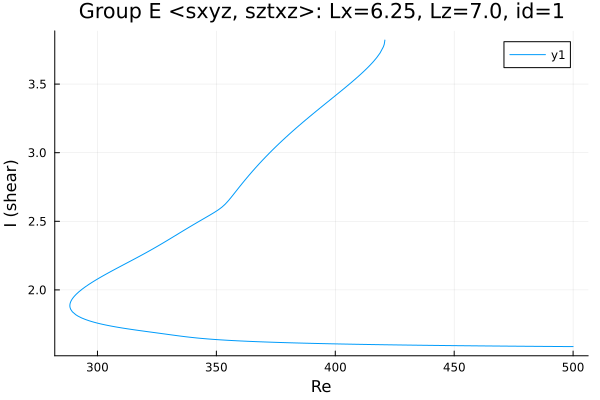

Data behind this chart, as committed beside it:
Re, shear
420.8, 3.821
420.8, 3.821
420.8, 3.821
420.8, 3.821
420.8, 3.82
420.8, 3.82
420.8, 3.819
420.8, 3.818
420.6, 3.791
420.2, 3.772
418.8, 3.726
417.4, 3.693
416, 3.663
414.6, 3.637
413.2, 3.612
411.8, 3.589
410.3, 3.566
408.9, 3.544
407.5, 3.523
406.1, 3.502
404.7, 3.482
403.3, 3.461
401.9, 3.441
400.4, 3.421
399, 3.402
397.6, 3.382
396.2, 3.362
394.8, 3.342
393.4, 3.322
392, 3.302
390.5, 3.282
390.5, 3.281
389.1, 3.261
387.7, 3.24
386.2, 3.22
384.8, 3.199
383.4, 3.177
382, 3.156
380.6, 3.134
379.2, 3.112
377.8, 3.089
376.3, 3.066
374.9, 3.042
373.5, 3.018
372.1, 2.994
370.7, 2.969
369.3, 2.943
367.9, 2.916
366.4, 2.889
365, 2.862
363.6, 2.833
362.2, 2.804
360.8, 2.774
359.4, 2.744
358, 2.713
356.5, 2.682
355.1, 2.652
353.7, 2.625
352.3, 2.603
350.9, 2.584
... 264 more rows
